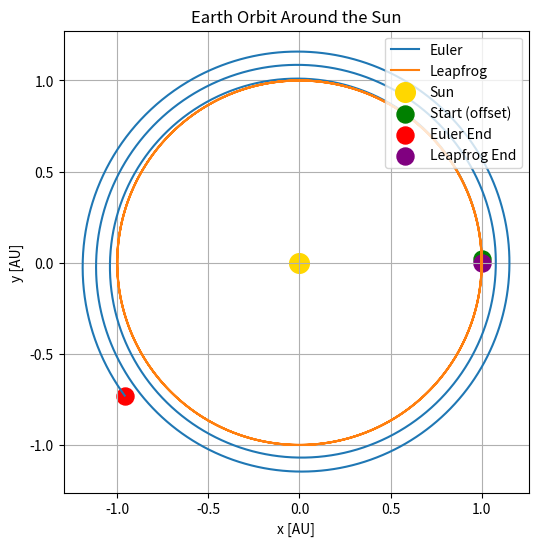
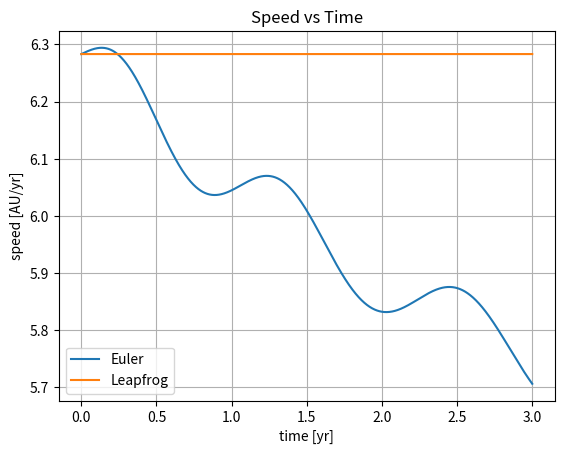
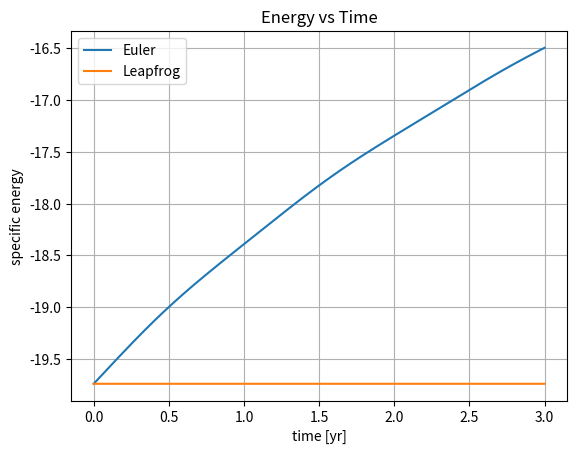
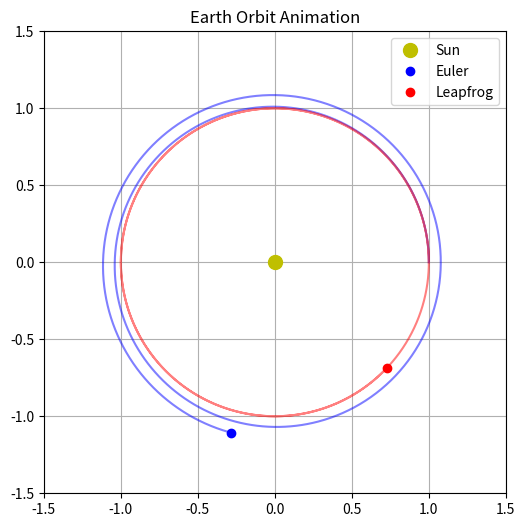

These charts were generated, in order, by the following Python code: (Note: this script raises an exception after producing the figures.)
import numpy as np
import matplotlib.pyplot as plt

# constants
G = 4 * np.pi**2
M = 1.0

# initial conditions
x0 = 1.0
y0 = 0.0
vx0 = 0.0
vy0 = 2 * np.pi   # circular orbit speed at 1 AU

# time stuff
dt = 0.001
tmax = 3.0
n = int(tmax / dt)

t = np.zeros(n+1)



#  EULER 
x_e = np.zeros(n+1)
y_e = np.zeros(n+1)
vx_e = np.zeros(n+1)
vy_e = np.zeros(n+1)
speed_e = np.zeros(n+1)
energy_e = np.zeros(n+1)

x_e[0] = x0
y_e[0] = y0
vx_e[0] = vx0
vy_e[0] = vy0

for i in range(n):
    r = np.sqrt(x_e[i]**2 + y_e[i]**2)
    
    ax = -G * M * x_e[i] / r**3
    ay = -G * M * y_e[i] / r**3
    
    vx_e[i+1] = vx_e[i] + ax * dt
    vy_e[i+1] = vy_e[i] + ay * dt
    
    x_e[i+1] = x_e[i] + vx_e[i] * dt
    y_e[i+1] = y_e[i] + vy_e[i] * dt
    
    t[i+1] = t[i] + dt

for i in range(n+1):
    r = np.sqrt(x_e[i]**2 + y_e[i]**2)
    v = np.sqrt(vx_e[i]**2 + vy_e[i]**2)
    speed_e[i] = v
    energy_e[i] = 0.5 * v**2 - G * M / r



#  LEAPFROG 
x_l = np.zeros(n+1)
y_l = np.zeros(n+1)
vx_l = np.zeros(n+1)
vy_l = np.zeros(n+1)
speed_l = np.zeros(n+1)
energy_l = np.zeros(n+1)

x_l[0] = x0
y_l[0] = y0
vx_l[0] = vx0
vy_l[0] = vy0

for i in range(n):
    r = np.sqrt(x_l[i]**2 + y_l[i]**2)
    
    ax = -G * M * x_l[i] / r**3
    ay = -G * M * y_l[i] / r**3
    
    vx_half = vx_l[i] + 0.5 * ax * dt
    vy_half = vy_l[i] + 0.5 * ay * dt
    
    x_l[i+1] = x_l[i] + vx_half * dt
    y_l[i+1] = y_l[i] + vy_half * dt
    
    r_new = np.sqrt(x_l[i+1]**2 + y_l[i+1]**2)
    ax_new = -G * M * x_l[i+1] / r_new**3
    ay_new = -G * M * y_l[i+1] / r_new**3
    
    vx_l[i+1] = vx_half + 0.5 * ax_new * dt
    vy_l[i+1] = vy_half + 0.5 * ay_new * dt

for i in range(n+1):
    r = np.sqrt(x_l[i]**2 + y_l[i]**2)
    v = np.sqrt(vx_l[i]**2 + vy_l[i]**2)
    speed_l[i] = v
    energy_l[i] = 0.5 * v**2 - G * M / r

# plots




# orbit plot
plt.figure(figsize=(6,6))

# trajectories
plt.plot(x_e, y_e, label='Euler')
plt.plot(x_l, y_l, label='Leapfrog')

# Sun
plt.scatter(0, 0, color='gold', s=200, label='Sun')

# START POINTS (slightly offset so they are visible)
plt.scatter(x_e[0], y_e[0] + 0.02, color='green', s=150, label='Start (offset)')
plt.scatter(x_e[0], y_e[0], color='black', s=40)

# END POINTS
plt.scatter(x_e[-1], y_e[-1], color='red', s=150, label='Euler End')
plt.scatter(x_l[-1], y_l[-1], color='purple', s=150, label='Leapfrog End')

plt.xlabel('x [AU]')
plt.ylabel('y [AU]')
plt.title('Earth Orbit Around the Sun')

plt.axis('equal')
plt.grid()
plt.legend(loc='upper right')

plt.show()




# speed plot
plt.figure()
plt.plot(t, speed_e, label='Euler')
plt.plot(t, speed_l, label='Leapfrog')
plt.xlabel('time [yr]')
plt.ylabel('speed [AU/yr]')
plt.title('Speed vs Time')
plt.grid()
plt.legend()
plt.show()

# energy plot
plt.figure()
plt.plot(t, energy_e, label='Euler')
plt.plot(t, energy_l, label='Leapfrog')
plt.xlabel('time [yr]')
plt.ylabel('specific energy')
plt.title('Energy vs Time')
plt.grid()
plt.legend()
plt.show()




import matplotlib.animation as animation

fig, ax = plt.subplots(figsize=(6,6))

ax.set_xlim(-1.5, 1.5)
ax.set_ylim(-1.5, 1.5)
ax.set_aspect('equal')
ax.set_title("Earth Orbit Animation")
ax.grid()

sun, = ax.plot([0], [0], 'yo', markersize=10, label='Sun')

earth_e, = ax.plot([], [], 'bo', label='Euler')
earth_l, = ax.plot([], [], 'ro', label='Leapfrog')

path_e, = ax.plot([], [], 'b-', alpha=0.5)
path_l, = ax.plot([], [], 'r-', alpha=0.5)

ax.legend(loc='upper right')

def update(i):
    earth_e.set_data([x_e[i]], [y_e[i]])
    earth_l.set_data([x_l[i]], [y_l[i]])

    path_e.set_data(x_e[:i+1], y_e[:i+1])
    path_l.set_data(x_l[:i+1], y_l[:i+1])

    return earth_e, earth_l, path_e, path_l

ani = animation.FuncAnimation(
    fig,
    update,
    frames=range(0, n+1, 10),
    interval=30,
    blit=True
)

ani.save("orbit_movie.mp4", writer="ffmpeg", dpi=200)

plt.show()
